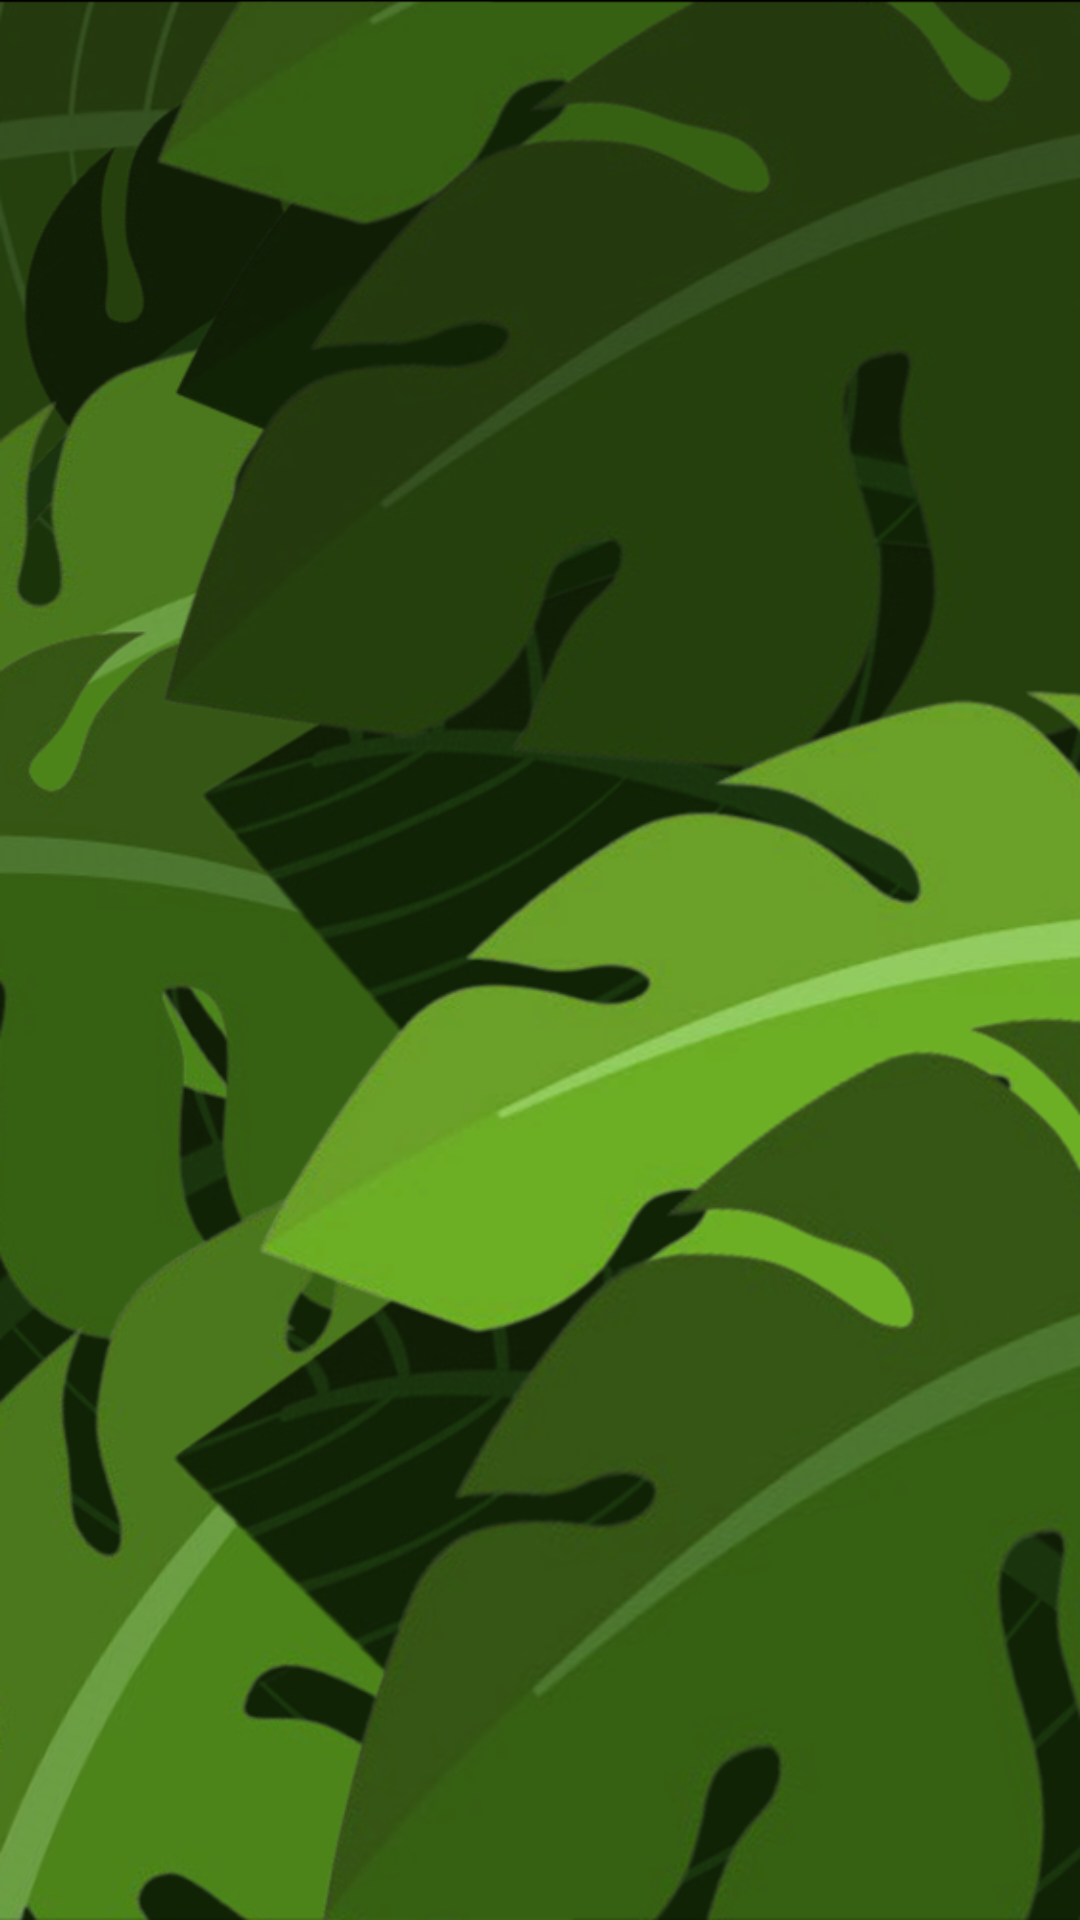

Write the Android layout XML for this screen, with the resource values it uses.
<!-- AndroidManifest.xml: application theme Theme.SplashScreen -->
<!-- res/layout/view_transition.xml -->
<?xml version="1.0" encoding="utf-8"?>
<androidx.constraintlayout.widget.ConstraintLayout
    xmlns:android="http://schemas.android.com/apk/res/android"
    xmlns:app="http://schemas.android.com/apk/res-auto"
    xmlns:tools="http://schemas.android.com/tools"
    android:layout_width="match_parent"
    android:layout_height="match_parent"
    tools:ignore="ContentDescription">

    <ImageView
        android:id="@+id/image_translate_left"
        android:layout_width="0dp"
        android:layout_height="match_parent"
        android:scaleType="centerCrop"
        android:src="@drawable/transition_left"
        app:layout_constraintBottom_toBottomOf="parent"
        app:layout_constraintDimensionRatio="1:2"
        app:layout_constraintStart_toStartOf="parent"
        app:layout_constraintTop_toTopOf="parent" />

    <ImageView
        android:id="@+id/image_translate_right"
        android:layout_width="0dp"
        android:layout_height="match_parent"
        android:scaleType="centerCrop"
        android:src="@drawable/transition_right"
        app:layout_constraintBottom_toBottomOf="parent"
        app:layout_constraintDimensionRatio="1:2"
        app:layout_constraintEnd_toEndOf="parent"
        app:layout_constraintTop_toTopOf="parent" />

</androidx.constraintlayout.widget.ConstraintLayout>
<!-- resources referenced by this layout -->
<resources>
  <!-- drawable transition_left: png bitmap (drawable, 326980 bytes) -->
  <!-- drawable transition_right: png bitmap (drawable, 322318 bytes) -->
  <style name="Theme.SplashScreen" parent="Theme.MaterialComponents.DayNight.NoActionBar">
          <item name="android:windowBackground">@color/black</item>
          <item name="android:windowFullscreen">true</item>
      </style>
  <color name="black">#FF000000</color>
</resources>
